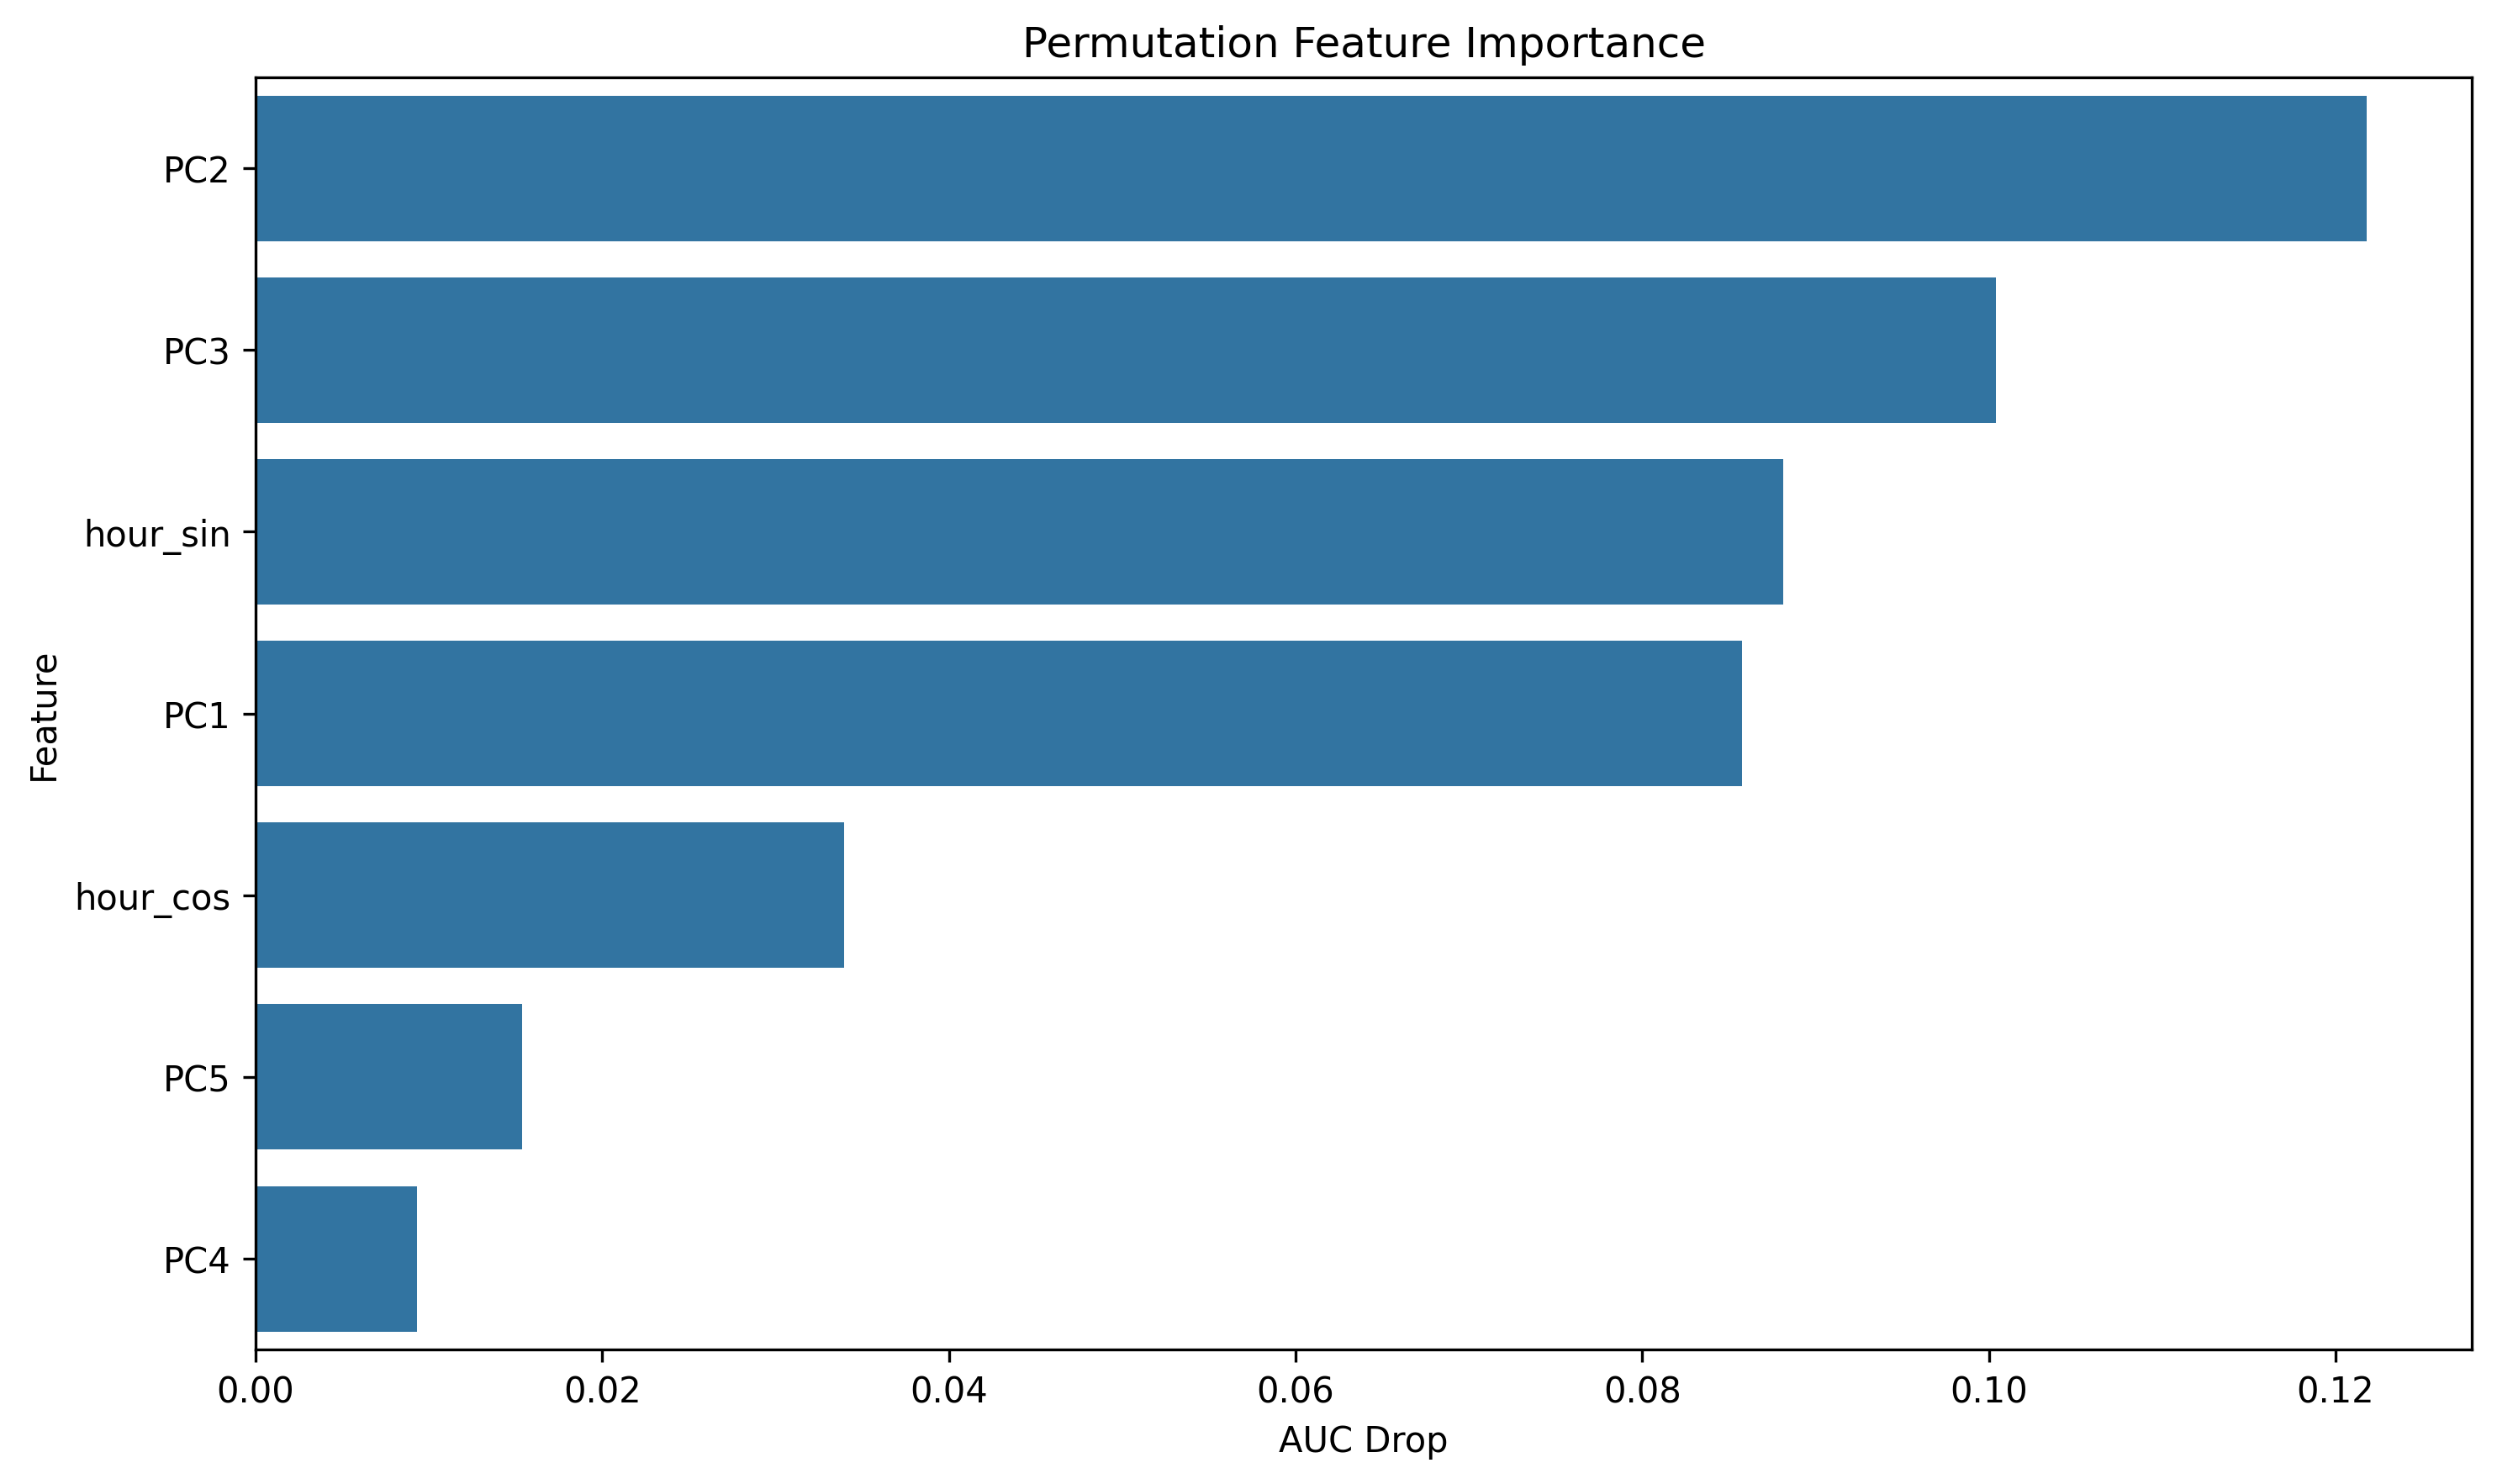

Values plotted in this chart, from the file beside it:
feature, importance
PC2, 0.1218
PC3, 0.1004
hour_sin, 0.08812
PC1, 0.08574
hour_cos, 0.03395
PC5, 0.01537
PC4, 0.009319
